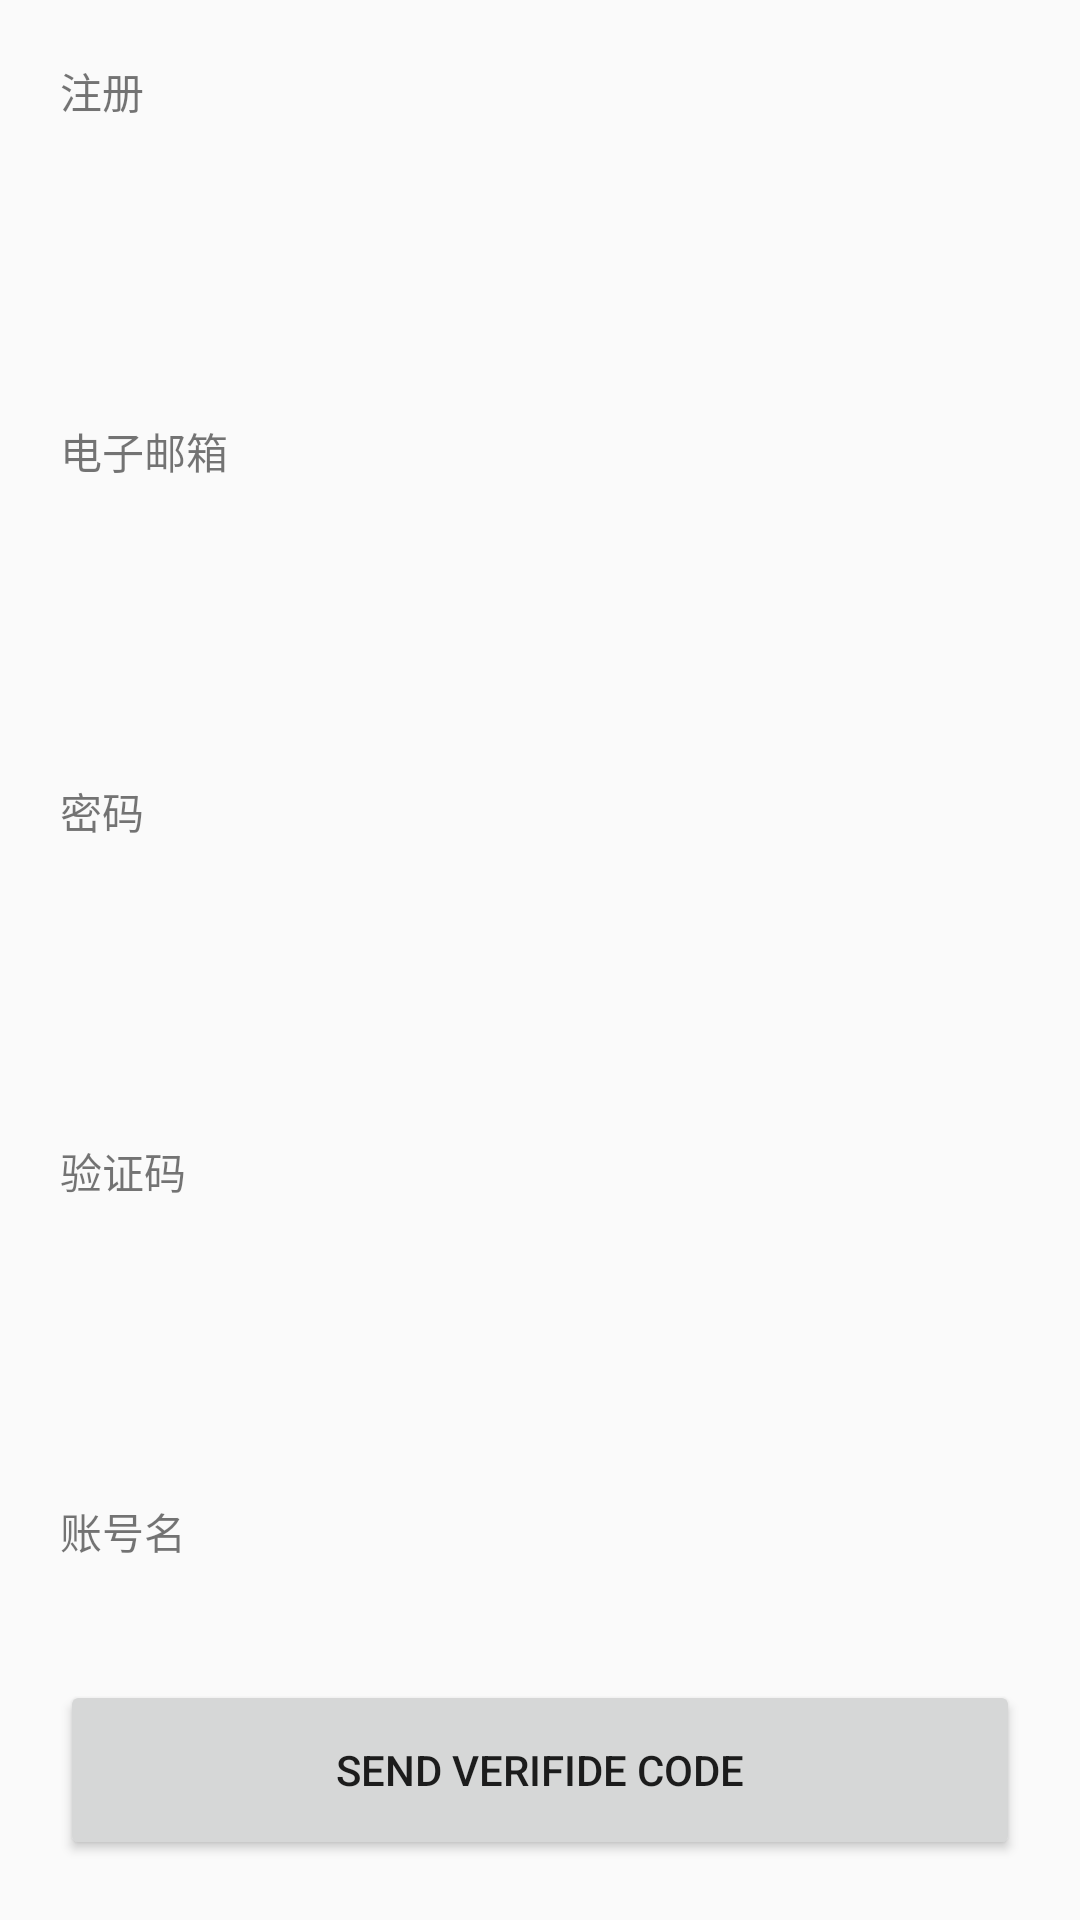

This screen was rendered from an Android layout file. Write that file and the resources it references.
<!-- AndroidManifest.xml: application theme AppTheme -->
<!-- res/layout/activity_register.xml -->
<?xml version="1.0" encoding="utf-8"?>
<LinearLayout xmlns:android="http://schemas.android.com/apk/res/android"
    android:layout_width="match_parent"
    android:layout_height="match_parent"
    android:orientation="vertical"
    android:paddingTop="20dp"
    android:paddingStart="20dp"
    android:paddingEnd="20dp">

    <TextView
        android:layout_width="match_parent"
        android:layout_height="40dp"
        android:text="注册"/>

    <EditText
        android:id="@+id/email"
        android:layout_width="match_parent"
        android:layout_height="80dp"
        android:background="@drawable/bg_edit"
        android:gravity="start|top"
        android:padding="4dp"
        android:textColor="#1e1e1e" />

    <TextView
        android:layout_width="match_parent"
        android:layout_height="40dp"
        android:text="电子邮箱"/>
    <EditText
        android:id="@+id/reg_name"
        android:layout_width="match_parent"
        android:layout_height="80dp"
        android:background="@drawable/bg_edit"
        android:padding="4dp"
        android:textColor="#1e1e1e" />


    <TextView
        android:layout_width="match_parent"
        android:layout_height="40dp"
        android:text="密码"/>
    <EditText
        android:id="@+id/reg_password"
        android:layout_width="match_parent"
        android:layout_height="80dp"
        android:background="@drawable/bg_edit"
        android:padding="4dp"
        android:textColor="#1e1e1e" />

    <TextView
        android:layout_width="match_parent"
        android:layout_height="40dp"
        android:text="验证码"/>
    <EditText
        android:id="@+id/code"
        android:layout_width="match_parent"
        android:layout_height="80dp"
        android:background="@drawable/bg_edit"
        android:padding="4dp"
        android:textColor="#1e1e1e" />

    <TextView
        android:layout_width="match_parent"
        android:layout_height="40dp"
        android:text="账号名"/>

    <Button
        android:id="@+id/btn_receive"
        android:layout_width="match_parent"
        android:layout_height="60dp"
        android:layout_marginTop="20dp"
        android:text="Send Verifide Code" />

    <Button
        android:id="@+id/btn_Confirm"
        android:layout_width="match_parent"
        android:layout_height="60dp"
        android:layout_marginTop="20dp"
        android:text="Confirm and register" />

</LinearLayout>
<!-- resources referenced by this layout -->
<resources>
  <style name="AppTheme" parent="Theme.AppCompat.Light.DarkActionBar">
          
          <item name="colorPrimary">@color/colorPrimary</item>
          <item name="windowNoTitle">true</item>
          
          
          <item name="colorPrimaryDark">@color/colorPrimaryDark</item>
          <item name="colorAccent">@color/colorAccent</item>
      </style>
  <!-- not gathered from this repository: default colours our renderer supplied (Android Studio template values) -->
  <color name="colorPrimary">#FF6200EE</color>
  <color name="colorPrimaryDark">#FF3700B3</color>
  <color name="colorAccent">#FF03DAC5</color>
</resources>
